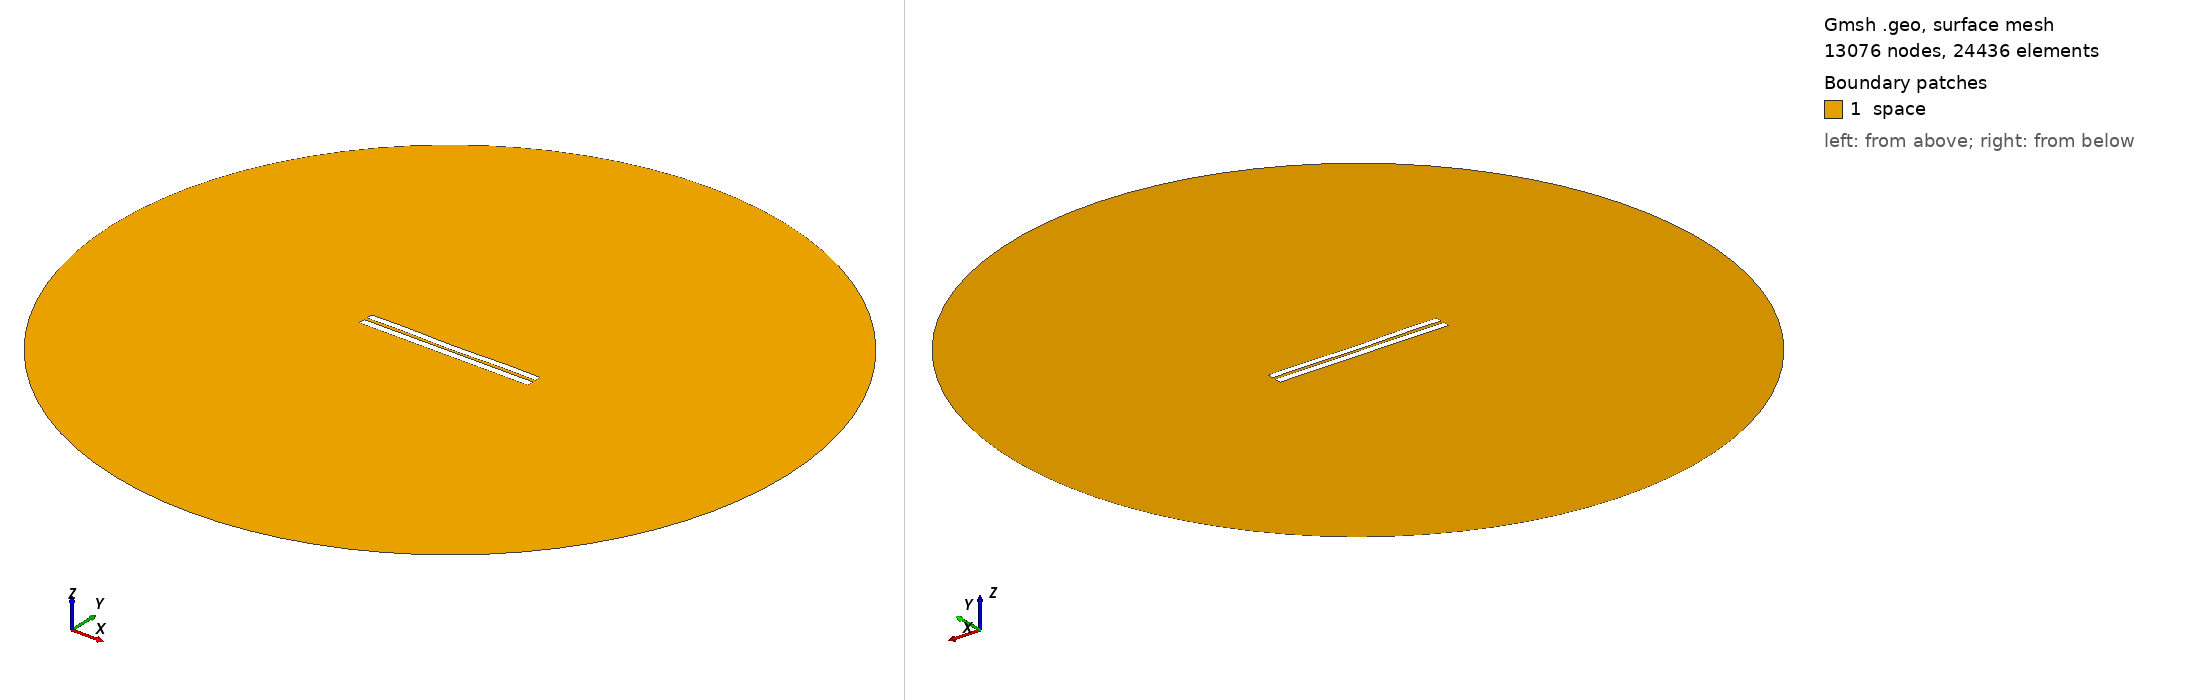

Gmsh geometry script, surface-meshed: 13076 nodes, 24436 surface elements. Boundary patches (legend numbers): 1 space. Left view from above one corner, right view from below the opposite corner. Legend entries are the model's physical surfaces. The drawing asked Gmsh for element sizes between 1% and 20% of the model's largest extent; the script's own settings can give other sizes.

=== 3890.geo (drawn) ===
//---------------------------------------
// Geometry kernel
//---------------------------------------

SetFactory("OpenCASCADE");



//---------------------------------------
// Parameters of the geometry
//---------------------------------------

// Overetch of the upper plate
overetch = 0.125;

// Distance between the plates
distance = 1.75;

// Discretization over the x axis (for the deformation)
nx = 50; 

// Length of the plate
L = 100 - overetch; 

// Number of modes
n = 4; 

// 1st mode coefficient
coeff(1) = -0.075;
beta(1) = 0.596864 * 3.1415926535 / L;

// 2nd mode coefficient
coeff(2) = -0.15;
beta(2) = 1.49418 * 3.1415926535 / L;

// 3rd mode coefficient
coeff(3) = 0.0;
beta(3) = 2.50025 * 3.1415926535 / L;

// 4th mode coefficient
coeff(4) = 0.15;
beta(4) = 3.49999 * 3.1415926535 / L;



//---------------------------------------
// Upper plate (deformed rectangle)
//---------------------------------------

// Coordiantes of the upper plate
xmin = -50;
xmax = 50 - overetch;

// Height of the upper plate
yheight = 4 - 2 * overetch;

// Indexes of the points
UpperID[] = {};
LowerID[] = {};
LeftID[] = {};
RightID[] = {};

// Point index
p = 1;

// Horizontal edges
For i In {1:nx}
    x = xmin + (i-1)*(xmax - xmin)/(nx-1);

    y_bottom = distance / 2 + overetch;
    For j In {1:n}
        C = (Cosh(beta(j)*L) + Cos(beta(j)*L)) / (Sinh(beta(j)*L) + Sin(beta(j)*L));
        y_bottom  = y_bottom + coeff(j) * (Cosh(beta(j)*(x+50)) - Cos(beta(j)*(x+50)) - C * (Sinh(beta(j)*(x+50)) - Sin(beta(j)*(x+50))));
    EndFor

    y_top = y_bottom + yheight;

    Point(p) = {x, y_top, 0, 1.0};
    UpperID[i] = p;
    p = p + 1;

    Point(p) = {x, y_bottom, 0, 1.0};
    LowerID[i] = p;
    p = p + 1;
EndFor

// Create point lists
UpperPts[] = {}; LowerPts[] = {};
For i In {1:nx}
  UpperPts[] += {UpperID[i]};
  LowerPts[] += {LowerID[i]};
EndFor

// Build splines
Spline(1) = {UpperPts[]};
Spline(2) = {LowerPts[]};
Line(3) = {LowerPts[nx-1], UpperPts[nx-1]};
Line(4) = {LowerPts[0], UpperPts[0]};

// Build the plane surface
Curve Loop(1) = {2, 3, -1, -4};
Plane Surface(1) = {1};



//---------------------------------------
// Lower plate (rectangle)
//---------------------------------------

// Vertices
Point(1001) = {-50, -1, 0, 1.0};
Point(1002) = { 50, -1, 0, 1.0};
Point(1003) = { 50,  -5, 0, 1.0};
Point(1004) = {-50,  -5, 0, 1.0};

// Edges
Line(5) = {1001, 1002};
Line(6) = {1002, 1003};
Line(7) = {1003, 1004};
Line(8) = {1004, 1001};

// Plane surface
Line Loop(2) = {5, 6, 7, 8};
Plane Surface(2) = {2}; 



//---------------------------------------
// Outer (fictious) boundary
//---------------------------------------

// Points
Point(1005) = {0, 0, 0};       // Center
Point(1006) = {200, 0, 0};     // Start point
Point(1007) = {0, 200, 0};     // 90 degrees
Point(1008) = {-200, 0, 0};    // 180 degrees
Point(1009) = {0, -200, 0};    // 270 degrees

// Circle arcs (each needs start, center, end)
Circle(9) = {1006, 1005, 1007};
Circle(10) = {1007, 1005, 1008};
Circle(11) = {1008, 1005, 1009};
Circle(12) = {1009, 1005, 1006};

// Plane surface for the entire domain
Curve Loop(3) = {9, 10, 11, 12};
Surface(3) = {3};

// Subtract the plates from the whole domain to obtain the actual domain where we want to solve the equations
BooleanDifference{ Surface{3}; Delete; }{ Surface{1}; Surface{2}; Delete; }




//---------------------------------------
// Transfinite Lines/Curves
//---------------------------------------

// Set the number of points on the boundaries
r = 7;

// Plates
Transfinite Curve {1, 2} = 50*r Using Progression 1;
Transfinite Curve {3, 4} = 2*r Using Progression 1;
Transfinite Line {5, 7} = 50*r Using Progression 1;
Transfinite Line {6, 8} = 2*r Using Progression 1;

// Outer boundary
Transfinite Line {9, 10, 11, 12} = 20 Using Progression 1;



//---------------------------------------
// Physical groups
//---------------------------------------                

// Physical curves (boundaries)
Physical Line("force_segment", 10) = {2};
Physical Line("upper_plate", 11) = {1, 3, 4};
Physical Line("lower_plate", 12) = {5, 6, 7, 8};
Physical Line("boundary", 20) = {9, 10, 11, 12};

// Physical Surfaces
Physical Surface("space", 30) = {3};



//---------------------------------------
// 6. Generate the Mesh
//---------------------------------------

// 2D mesh generation
Mesh 2;
